2-way image classification set "processed_data" from GitHub (maomao7784/Casting-Product-Quality-Inspection); label vocabulary: defective front, ok front.

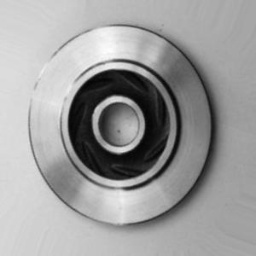
Label: ok front

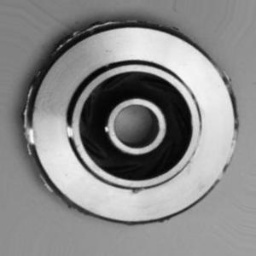
Label: defective front

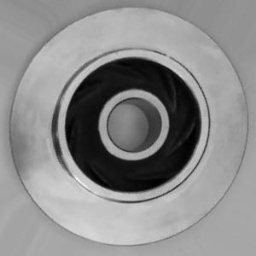
Label: ok front

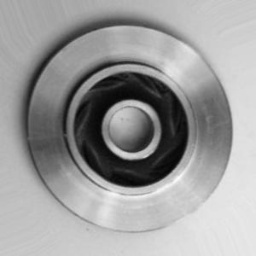
Label: ok front

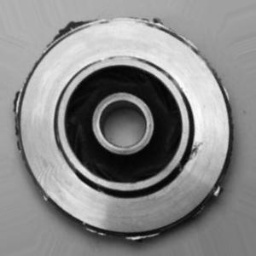
Label: defective front

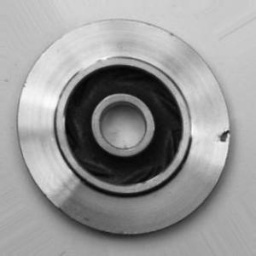
Label: defective front
